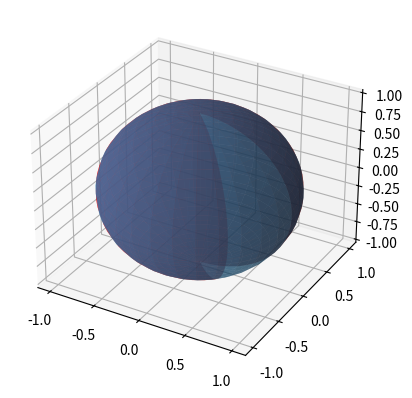

Recreate this plot in Python.
import numpy as np
import matplotlib.pyplot as plt 

P = np.linspace(0, 2*np.pi, 30)
T = np.linspace(0, np.pi, 30)
P2 = np.linspace(0, 2*np.pi - np.pi/4, 30)
T2 = np.linspace(0, np.pi, 30)

t, p = np.meshgrid(T, P)
t2, p2 = np.meshgrid(T2, P2)

x = np.cos(p)*np.sin(t)
y = np.sin(p)*np.sin(t)
z = np.cos(t)

x2 = np.cos(p2)*np.sin(t2)
y2 = np.sin(p2)*np.sin(t2)
z2 = np.cos(t2)

fig = plt.figure()
ax = fig.add_subplot(projection='3d')

ax.plot_surface(x,y,z, alpha=0.5)
ax.plot_surface(x2,y2,z2, color='r', alpha=0.5)

plt.show()